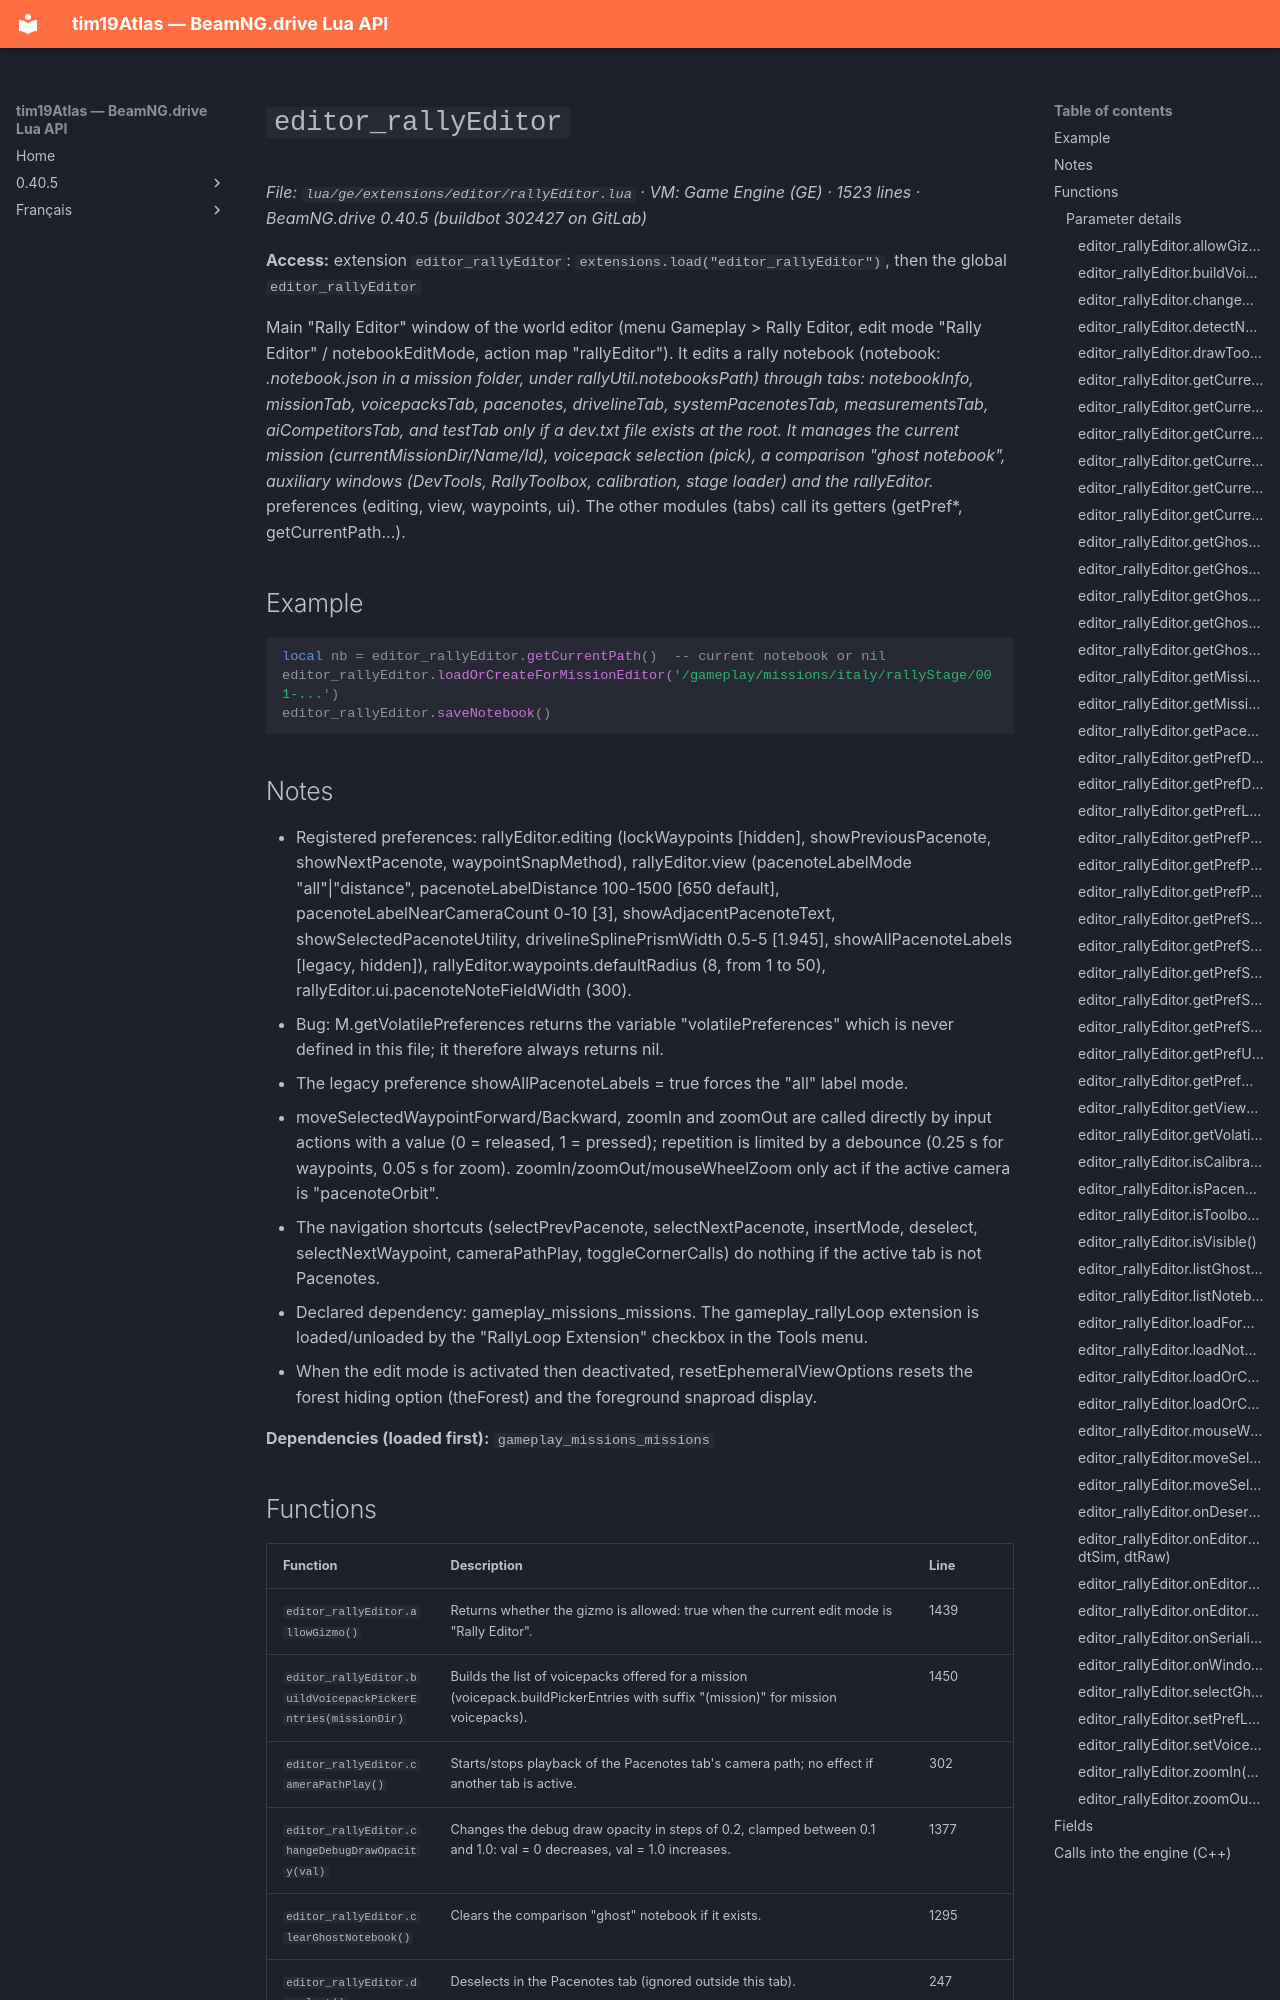

repository: Tim0219800/beamng-lua-atlas · page: 0.40.5/ge/extensions/editor/rallyEditor.html · generator: mkdocs

# `editor_rallyEditor`

*File: `lua/ge/extensions/editor/rallyEditor.lua` · VM: Game Engine (GE) · 1523 lines · BeamNG.drive 0.40.5 (buildbot 302427 on GitLab)*

**Access:** extension `editor_rallyEditor`: `extensions.load("editor_rallyEditor")`, then the global `editor_rallyEditor`

Main "Rally Editor" window of the world editor (menu Gameplay > Rally Editor, edit mode "Rally Editor" / notebookEditMode, action map "rallyEditor"). It edits a rally notebook (notebook: *.notebook.json in a mission folder, under rallyUtil.notebooksPath) through tabs: notebookInfo, missionTab, voicepacksTab, pacenotes, drivelineTab, systemPacenotesTab, measurementsTab, aiCompetitorsTab, and testTab only if a dev.txt file exists at the root. It manages the current mission (currentMissionDir/Name/Id), voicepack selection (pick), a comparison "ghost notebook", auxiliary windows (DevTools, RallyToolbox, calibration, stage loader) and the rallyEditor.* preferences (editing, view, waypoints, ui). The other modules (tabs) call its getters (getPref*, getCurrentPath...).

## Example

```lua
local nb = editor_rallyEditor.getCurrentPath()  -- current notebook or nil
editor_rallyEditor.loadOrCreateForMissionEditor('/gameplay/missions/italy/rallyStage/001-...')
editor_rallyEditor.saveNotebook()
```

## Notes

- Registered preferences: rallyEditor.editing (lockWaypoints [hidden], showPreviousPacenote, showNextPacenote, waypointSnapMethod), rallyEditor.view (pacenoteLabelMode "all"|"distance", pacenoteLabelDistance 100-1500 [650 default], pacenoteLabelNearCameraCount 0-10 [3], showAdjacentPacenoteText, showSelectedPacenoteUtility, drivelineSplinePrismWidth 0.5-5 [1.945], showAllPacenoteLabels [legacy, hidden]), rallyEditor.waypoints.defaultRadius (8, from 1 to 50), rallyEditor.ui.pacenoteNoteFieldWidth (300).
- Bug: M.getVolatilePreferences returns the variable "volatilePreferences" which is never defined in this file; it therefore always returns nil.
- The legacy preference showAllPacenoteLabels = true forces the "all" label mode.
- moveSelectedWaypointForward/Backward, zoomIn and zoomOut are called directly by input actions with a value (0 = released, 1 = pressed); repetition is limited by a debounce (0.25 s for waypoints, 0.05 s for zoom). zoomIn/zoomOut/mouseWheelZoom only act if the active camera is "pacenoteOrbit".
- The navigation shortcuts (selectPrevPacenote, selectNextPacenote, insertMode, deselect, selectNextWaypoint, cameraPathPlay, toggleCornerCalls) do nothing if the active tab is not Pacenotes.
- Declared dependency: gameplay_missions_missions. The gameplay_rallyLoop extension is loaded/unloaded by the "RallyLoop Extension" checkbox in the Tools menu.
- When the edit mode is activated then deactivated, resetEphemeralViewOptions resets the forest hiding option (theForest) and the foreground snaproad display.

**Dependencies (loaded first):** `gameplay_missions_missions`
